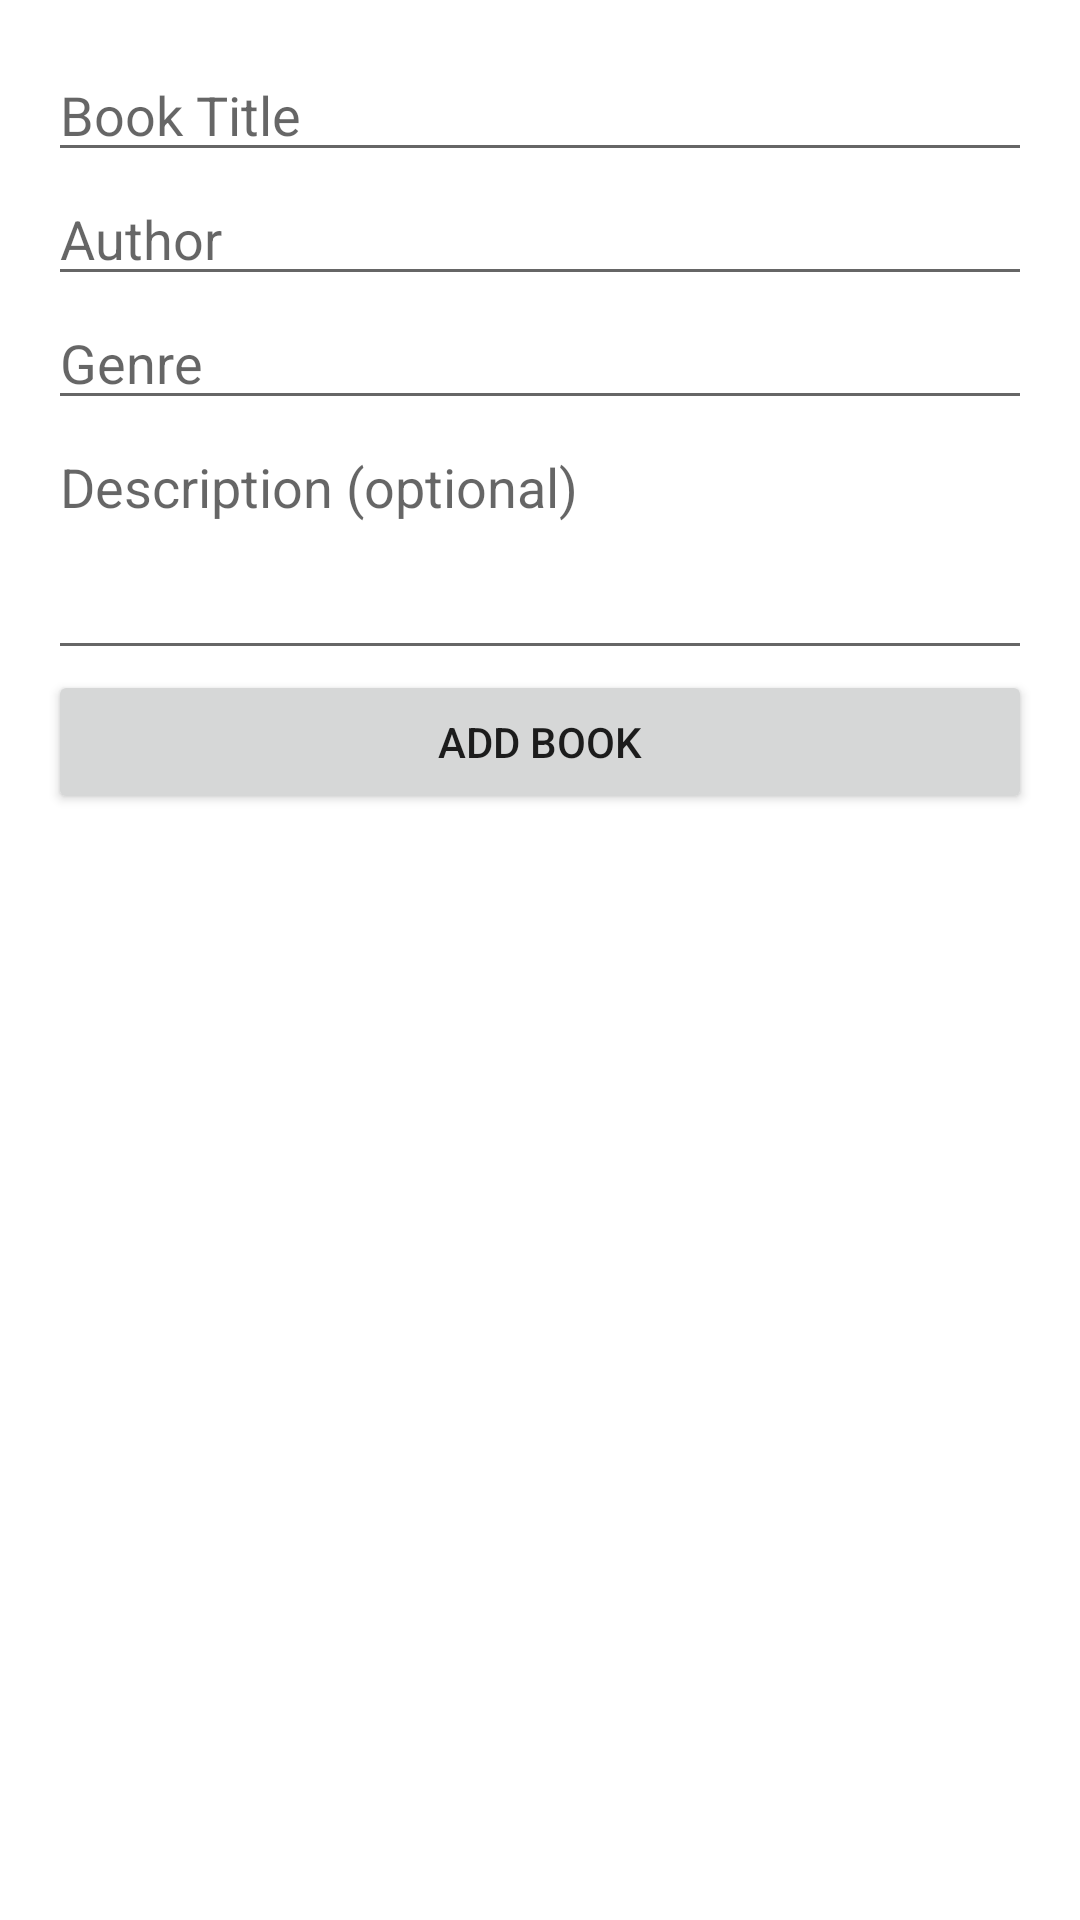

Layout XML and referenced resources for this Android screen:
<!-- AndroidManifest.xml: activity theme Theme.MyApplication -->
<!-- res/layout/activity_add_book.xml -->
<?xml version="1.0" encoding="utf-8"?>
<LinearLayout xmlns:android="http://schemas.android.com/apk/res/android"
    android:layout_width="match_parent"
    android:layout_height="match_parent"
    android:orientation="vertical"
    android:padding="16dp">

    <EditText
        android:id="@+id/etBookTitle"
        android:layout_width="match_parent"
        android:layout_height="wrap_content"
        android:hint="Book Title" />

    <EditText
        android:id="@+id/etBookAuthor"
        android:layout_width="match_parent"
        android:layout_height="wrap_content"
        android:hint="Author" />

    <EditText
        android:id="@+id/etBookGenre"
        android:layout_width="match_parent"
        android:layout_height="wrap_content"
        android:hint="Genre" />

    <EditText
        android:id="@+id/etBookDescription"
        android:layout_width="match_parent"
        android:layout_height="wrap_content"
        android:hint="Description (optional)"
        android:lines="3"
        android:gravity="top" />

    <Button
        android:id="@+id/btnSaveBook"
        android:layout_width="match_parent"
        android:layout_height="wrap_content"
        android:text="Add Book" />
</LinearLayout>
<!-- resources referenced by this layout -->
<resources>
  <style name="Theme.MyApplication" parent="Base.Theme.MyApplication">
      </style>
  <style name="Base.Theme.MyApplication" parent="Theme.MaterialComponents.DayNight.NoActionBar">
          <item name="colorPrimary">@color/purple_500</item>
          <item name="colorPrimaryVariant">@color/purple_700</item>
          <item name="colorOnPrimary">@color/white</item>
          <item name="colorSecondary">@color/teal_200</item>
          <item name="colorSecondaryVariant">@color/teal_700</item>
          <item name="colorOnSecondary">@color/black</item>
          <item name="android:windowBackground">@color/white</item>
      </style>
  <color name="purple_500">#6200EE</color>
  <color name="purple_700">#3700B3</color>
  <color name="white">#FFFFFF</color>
  <color name="teal_200">#03DAC5</color>
  <color name="teal_700">#018786</color>
  <color name="black">#000000</color>
</resources>
